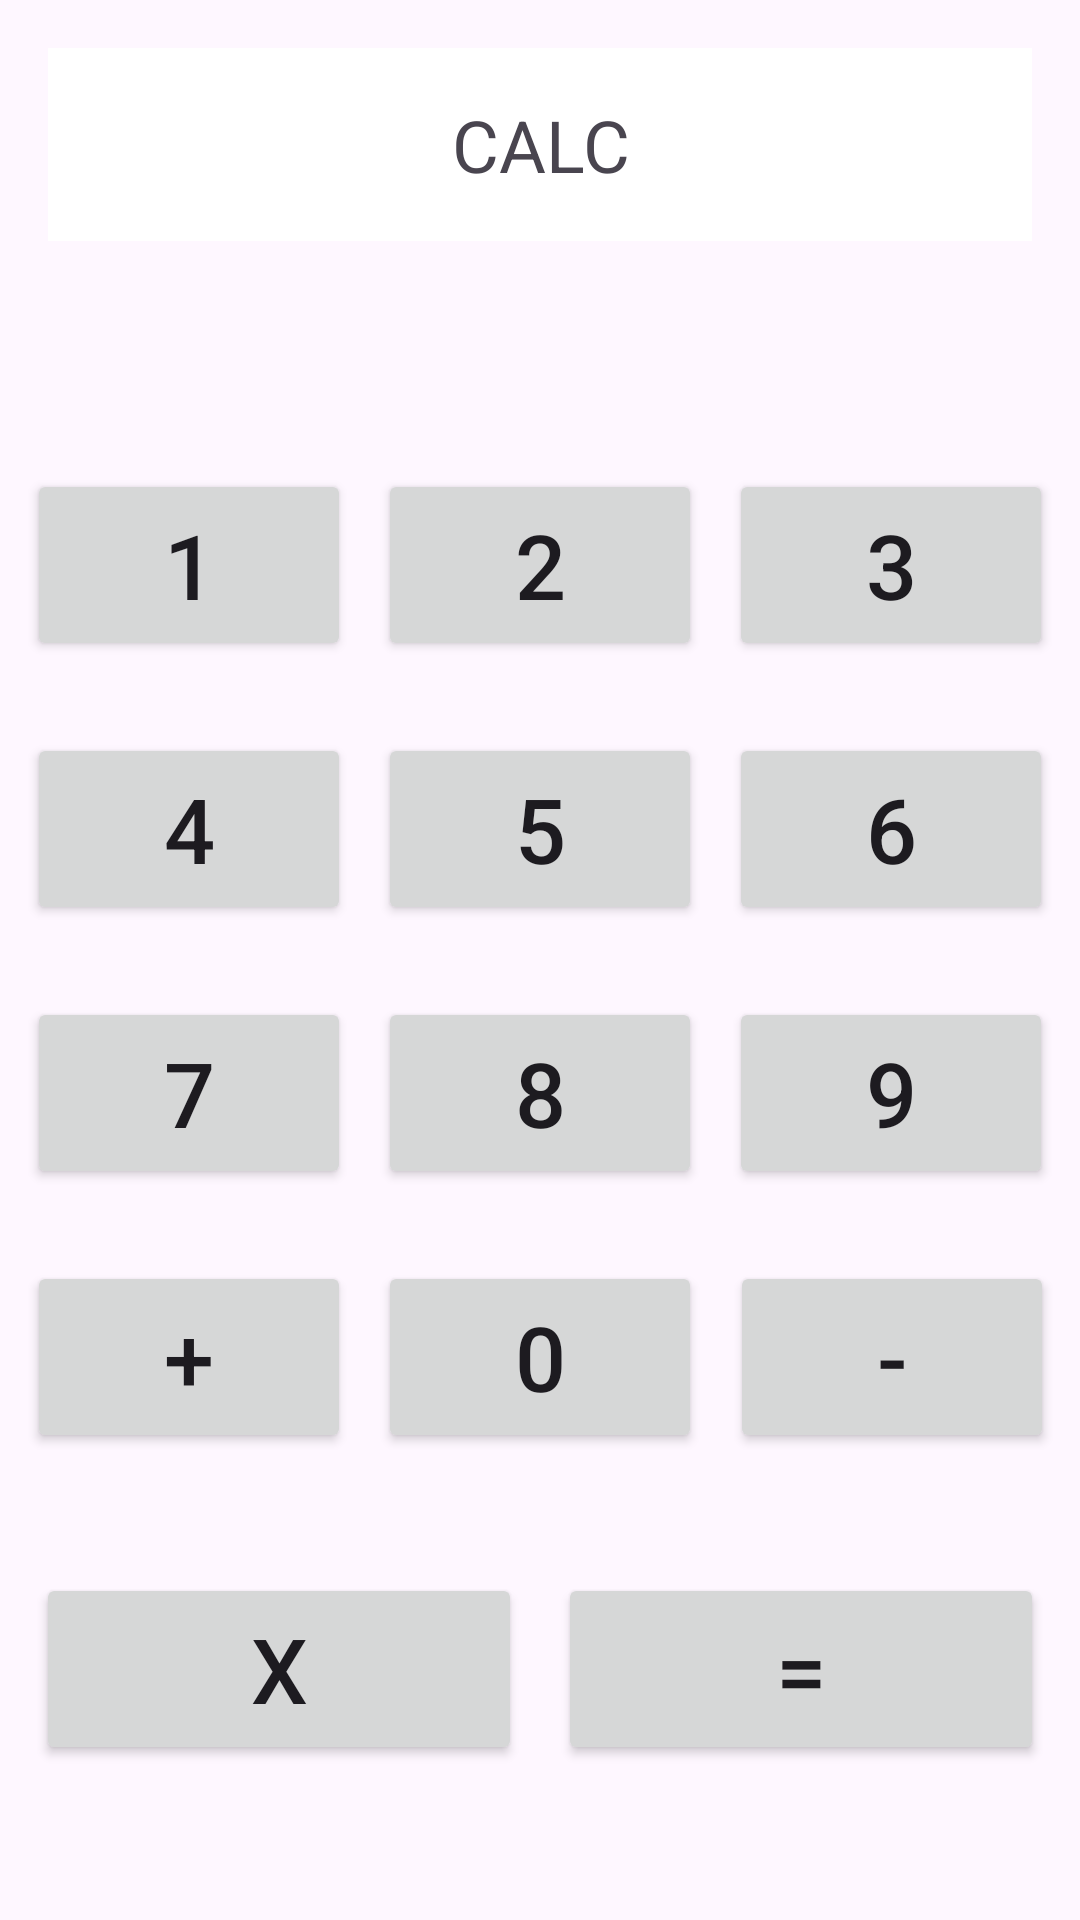

Here is an Android app screen rendered from its layout file. Give the layout XML and the strings, colors and styles it references.
<!-- AndroidManifest.xml: application theme Theme.NUMAD24Fa_WenxinQi -->
<!-- res/layout/activity_calculator.xml -->
<androidx.constraintlayout.widget.ConstraintLayout xmlns:android="http://schemas.android.com/apk/res/android"
    xmlns:app="http://schemas.android.com/apk/res-auto"
    xmlns:tools="http://schemas.android.com/tools"
    android:layout_width="match_parent"
    android:layout_height="match_parent"
    tools:layout_editor_absoluteX="-30dp"
    tools:layout_editor_absoluteY="-73dp">

    <TextView
        android:id="@+id/textViewCalc"
        android:layout_width="0dp"
        android:layout_height="wrap_content"
        android:layout_margin="16dp"
        android:layout_marginTop="112dp"
        android:background="@android:color/white"
        android:gravity="center"
        android:padding="16dp"
        android:text="CALC"
        android:textSize="24sp"
        app:layout_constraintStart_toStartOf="parent"
        app:layout_constraintEnd_toEndOf="parent"
        app:layout_constraintTop_toTopOf="parent" />


    <Button
        android:id="@+id/button1"
        android:layout_width="0dp"
        android:layout_height="0dp"
        android:layout_marginTop="76dp"
        android:text="1"
        android:textSize="30sp"
        app:layout_constraintEnd_toStartOf="@id/button2"
        app:layout_constraintHeight_percent="0.1"
        app:layout_constraintStart_toStartOf="parent"
        app:layout_constraintTop_toBottomOf="@id/textViewCalc"
        app:layout_constraintWidth_percent="0.3" />

    <Button
        android:id="@+id/button2"
        android:layout_width="0dp"
        android:layout_height="0dp"
        android:layout_marginTop="76dp"
        android:text="2"
        android:textSize="30sp"
        app:layout_constraintEnd_toStartOf="@id/button3"
        app:layout_constraintHeight_percent="0.1"
        app:layout_constraintStart_toEndOf="@id/button1"
        app:layout_constraintTop_toBottomOf="@id/textViewCalc"
        app:layout_constraintWidth_percent="0.3" />

    <Button
        android:id="@+id/button3"
        android:layout_width="0dp"
        android:layout_height="0dp"
        android:layout_marginTop="76dp"
        android:text="3"
        android:textSize="30sp"
        app:layout_constraintEnd_toEndOf="parent"
        app:layout_constraintHeight_percent="0.1"
        app:layout_constraintStart_toEndOf="@id/button2"
        app:layout_constraintTop_toBottomOf="@id/textViewCalc"
        app:layout_constraintWidth_percent="0.3" />


    <Button
        android:id="@+id/button4"
        android:layout_width="0dp"
        android:layout_height="0dp"
        android:layout_marginTop="24dp"
        android:text="4"
        android:textSize="30sp"
        app:layout_constraintEnd_toStartOf="@id/button5"
        app:layout_constraintHeight_percent="0.1"
        app:layout_constraintStart_toStartOf="parent"
        app:layout_constraintTop_toBottomOf="@id/button1"
        app:layout_constraintWidth_percent="0.3" />

    <Button
        android:id="@+id/button5"
        android:layout_width="0dp"
        android:layout_height="0dp"
        android:layout_marginTop="24dp"
        android:text="5"
        android:textSize="30sp"
        app:layout_constraintEnd_toStartOf="@id/button6"
        app:layout_constraintHeight_percent="0.1"
        app:layout_constraintStart_toEndOf="@id/button4"
        app:layout_constraintTop_toBottomOf="@id/button2"
        app:layout_constraintWidth_percent="0.3" />

    <Button
        android:id="@+id/button6"
        android:layout_width="0dp"
        android:layout_height="0dp"
        android:layout_marginTop="24dp"
        android:text="6"
        android:textSize="30sp"
        app:layout_constraintEnd_toEndOf="parent"
        app:layout_constraintHeight_percent="0.1"
        app:layout_constraintStart_toEndOf="@id/button5"
        app:layout_constraintTop_toBottomOf="@id/button3"
        app:layout_constraintWidth_percent="0.3" />

    <Button
        android:id="@+id/button7"
        android:layout_width="0dp"
        android:layout_height="0dp"
        android:layout_marginTop="24dp"
        android:text="7"
        android:textSize="30sp"
        app:layout_constraintEnd_toStartOf="@id/button8"
        app:layout_constraintHeight_percent="0.1"
        app:layout_constraintStart_toStartOf="parent"
        app:layout_constraintTop_toBottomOf="@id/button4"
        app:layout_constraintWidth_percent="0.3" />


    <Button
        android:id="@+id/buttonPlus"
        android:layout_width="0dp"
        android:layout_height="0dp"
        android:layout_marginTop="24dp"
        android:text="+"
        android:textSize="30sp"
        app:layout_constraintEnd_toStartOf="@id/button0"
        app:layout_constraintHeight_percent="0.1"
        app:layout_constraintStart_toStartOf="parent"
        app:layout_constraintTop_toBottomOf="@id/button7"
        app:layout_constraintWidth_percent="0.3" />

    <Button
        android:id="@+id/button8"
        android:layout_width="0dp"
        android:layout_height="0dp"
        android:layout_marginTop="24dp"
        android:text="8"
        android:textSize="30sp"
        app:layout_constraintEnd_toStartOf="@id/button9"
        app:layout_constraintHeight_percent="0.1"
        app:layout_constraintStart_toEndOf="@id/button7"
        app:layout_constraintTop_toBottomOf="@id/button5"
        app:layout_constraintWidth_percent="0.3" />

    <Button
        android:id="@+id/button9"
        android:layout_width="0dp"
        android:layout_height="0dp"
        android:layout_marginTop="24dp"
        android:text="9"
        android:textSize="30sp"
        app:layout_constraintEnd_toEndOf="parent"
        app:layout_constraintHeight_percent="0.1"
        app:layout_constraintStart_toEndOf="@id/button8"
        app:layout_constraintTop_toBottomOf="@id/button6"
        app:layout_constraintWidth_percent="0.3" />

    <Button
        android:id="@+id/button0"
        android:layout_width="0dp"
        android:layout_height="0dp"
        android:layout_marginTop="24dp"
        android:text="0"
        android:textSize="30sp"
        app:layout_constraintEnd_toStartOf="@id/buttonMinus"
        app:layout_constraintHeight_percent="0.1"
        app:layout_constraintStart_toEndOf="@id/buttonPlus"
        app:layout_constraintTop_toBottomOf="@id/button8"
        app:layout_constraintWidth_percent="0.3" />





    <Button
        android:id="@+id/buttonEquals"
        android:layout_width="0dp"
        android:layout_height="0dp"
        android:layout_marginTop="40dp"
        android:text="="
        android:textSize="30sp"
        app:layout_constraintEnd_toEndOf="parent"
        app:layout_constraintHeight_percent="0.1"
        app:layout_constraintStart_toEndOf="@id/buttonX"
        app:layout_constraintTop_toBottomOf="@id/buttonMinus"
        app:layout_constraintWidth_percent="0.45" />


    <Button
        android:id="@+id/buttonX"
        android:layout_width="0dp"
        android:layout_height="0dp"
        android:layout_marginTop="40dp"
        android:text="x"
        android:textSize="30sp"
        app:layout_constraintEnd_toStartOf="@id/buttonEquals"
        app:layout_constraintHeight_percent="0.1"
        app:layout_constraintStart_toStartOf="parent"
        app:layout_constraintTop_toBottomOf="@id/button0"
        app:layout_constraintWidth_percent="0.45" />


    <Button
        android:id="@+id/buttonMinus"
        android:layout_width="0dp"
        android:layout_height="0dp"
        android:layout_marginTop="24dp"
        android:text="-"
        android:textSize="30sp"
        app:layout_constraintEnd_toEndOf="parent"
        app:layout_constraintHeight_percent="0.1"
        app:layout_constraintHorizontal_bias="0.935"
        app:layout_constraintStart_toEndOf="@id/buttonPlus"
        app:layout_constraintTop_toBottomOf="@id/button9"
        app:layout_constraintWidth_percent="0.3" />


</androidx.constraintlayout.widget.ConstraintLayout>
<!-- resources referenced by this layout -->
<resources>
  <style name="Theme.NUMAD24Fa_WenxinQi" parent="Base.Theme.NUMAD24Fa_WenxinQi" />
  <style name="Base.Theme.NUMAD24Fa_WenxinQi" parent="Theme.Material3.DayNight.NoActionBar">
          
          
      </style>
</resources>
